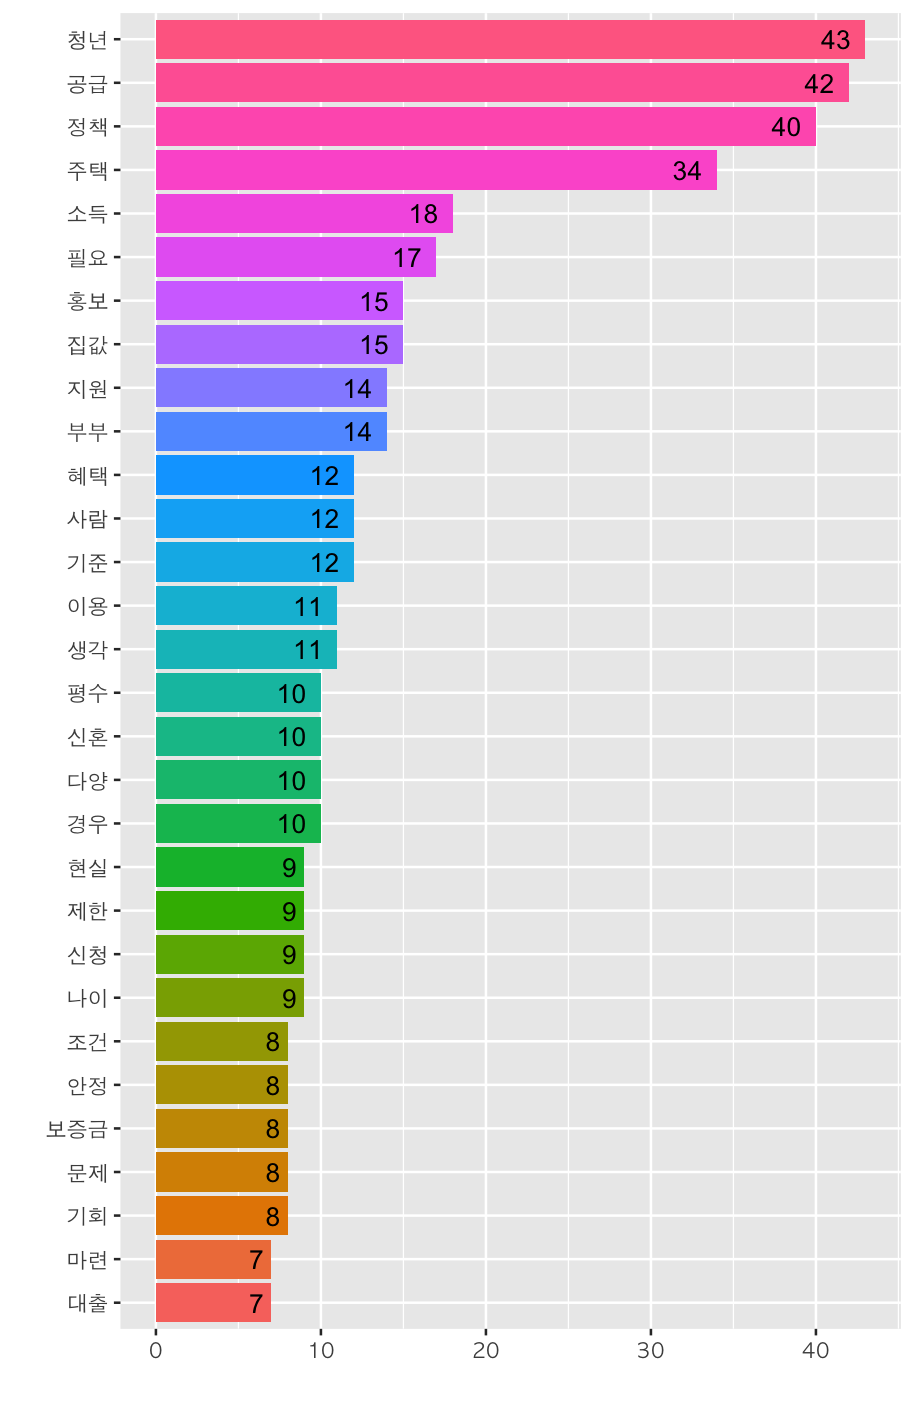

Values plotted in this chart, from the file beside it:
words, n
청년, 43
공급, 42
정책, 40
주택, 34
소득, 18
필요, 17
집값, 15
홍보, 15
부부, 14
지원, 14
기준, 12
사람, 12
혜택, 12
생각, 11
이용, 11
경우, 10
다양, 10
신혼, 10
평수, 10
나이, 9
신청, 9
제한, 9
현실, 9
기회, 8
문제, 8
보증금, 8
안정, 8
조건, 8
대출, 7
마련, 7
